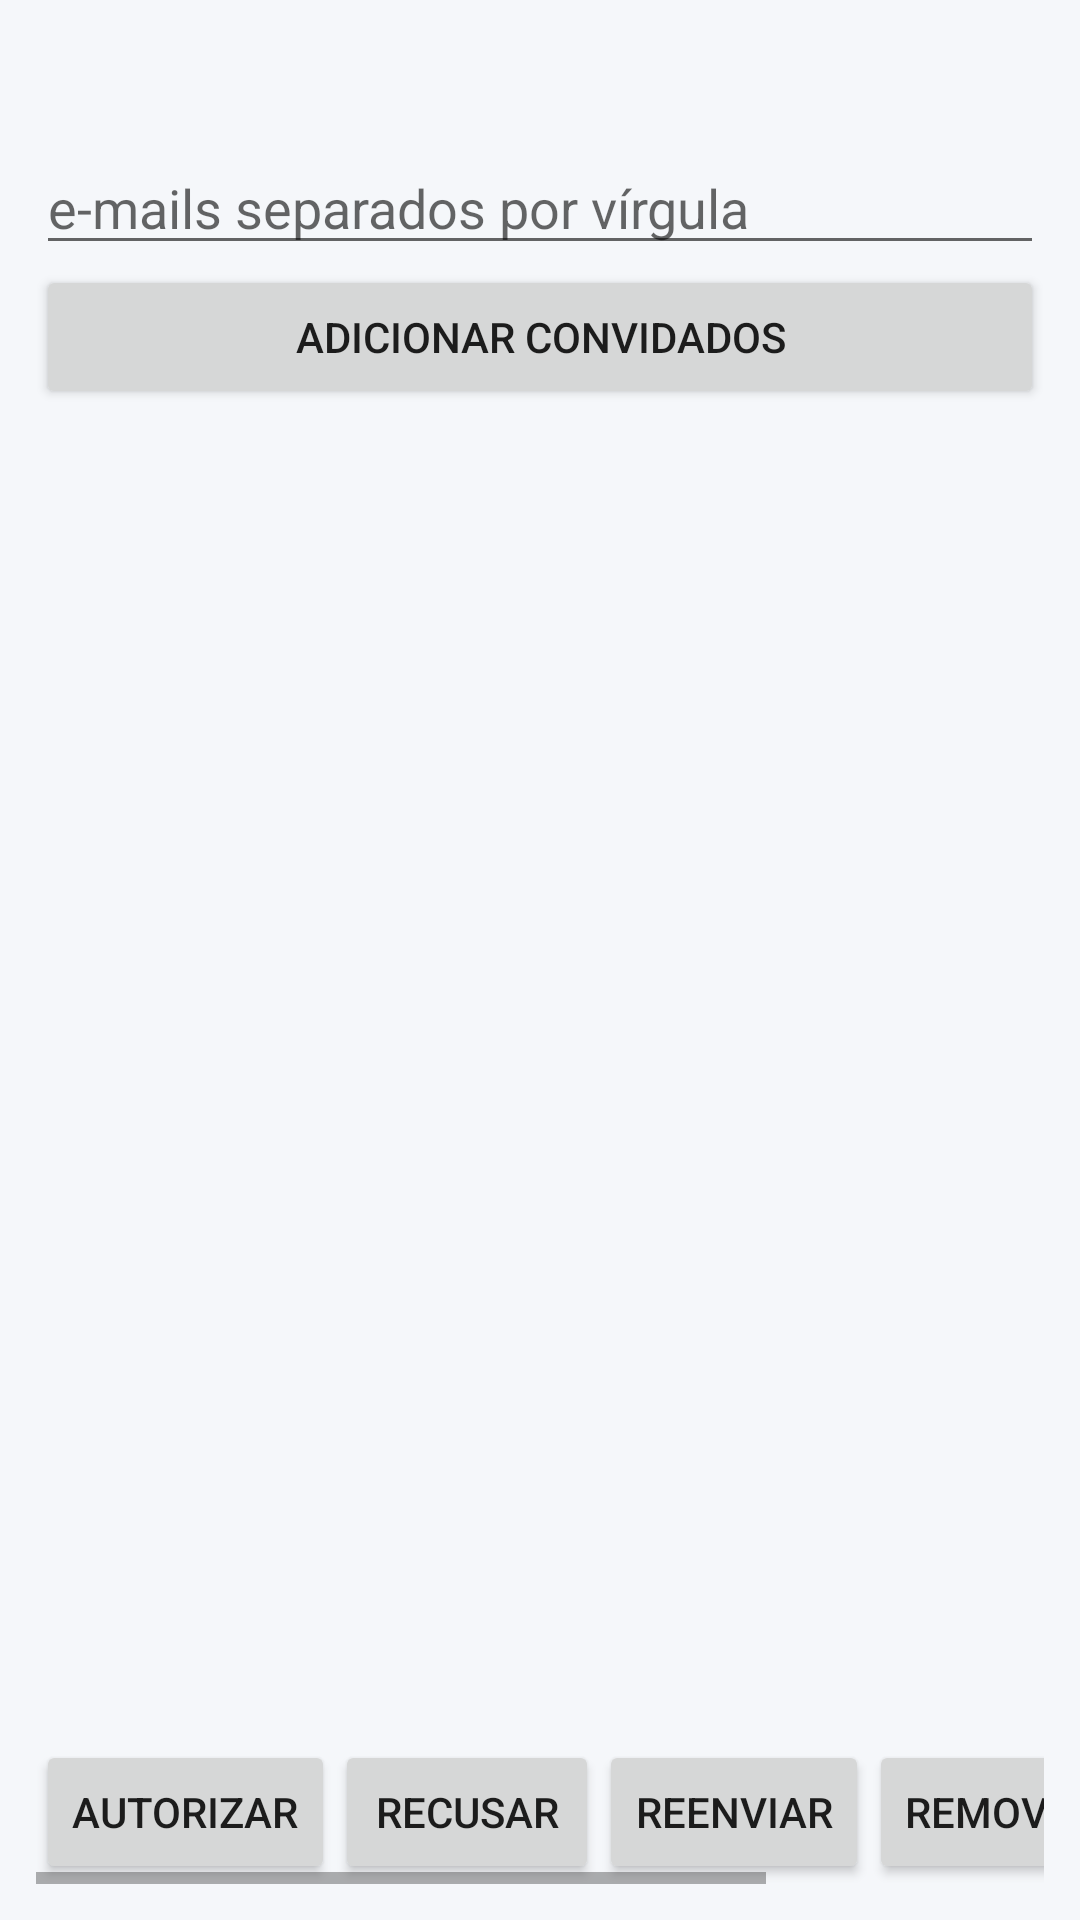

The Android layout XML behind this screen, and the referenced resources:
<!-- AndroidManifest.xml: application theme Theme.SalaReuniao -->
<!-- res/layout/activity_invites.xml -->
<?xml version="1.0" encoding="utf-8"?>
<LinearLayout xmlns:android="http://schemas.android.com/apk/res/android"
    android:layout_width="match_parent"
    android:layout_height="match_parent"
    android:orientation="vertical"
    android:padding="12dp"
    android:background="@color/background">

    <TextView
        android:id="@+id/txtTitle"
        android:layout_width="match_parent"
        android:layout_height="wrap_content"
        android:textStyle="bold"
        android:textSize="20sp"
        android:layout_marginBottom="8dp"/>

    <EditText
        android:id="@+id/edtEmails"
        android:layout_width="match_parent"
        android:layout_height="wrap_content"
        android:hint="e-mails separados por vírgula"
        android:inputType="textEmailAddress"/>

    <Button
        android:id="@+id/btnAdd"
        android:layout_width="match_parent"
        android:layout_height="wrap_content"
        android:text="Adicionar convidados"/>

    <ListView
        android:id="@+id/listInvites"
        android:layout_width="match_parent"
        android:layout_height="0dp"
        android:layout_weight="1"
        android:choiceMode="singleChoice"/>

    <HorizontalScrollView
        android:layout_width="match_parent"
        android:layout_height="wrap_content">
        <LinearLayout
            android:layout_width="wrap_content"
            android:layout_height="wrap_content"
            android:orientation="horizontal">
            <Button android:id="@+id/btnApprove" android:layout_width="wrap_content" android:layout_height="wrap_content" android:text="Autorizar"/>
            <Button android:id="@+id/btnReject" android:layout_width="wrap_content" android:layout_height="wrap_content" android:text="Recusar"/>
            <Button android:id="@+id/btnResend" android:layout_width="wrap_content" android:layout_height="wrap_content" android:text="Reenviar"/>
            <Button android:id="@+id/btnRemove" android:layout_width="wrap_content" android:layout_height="wrap_content" android:text="Remover"/>
            <Button android:id="@+id/btnRefresh" android:layout_width="wrap_content" android:layout_height="wrap_content" android:text="Atualizar"/>
        </LinearLayout>
    </HorizontalScrollView>

    <ProgressBar
        android:id="@+id/progress"
        android:layout_width="wrap_content"
        android:layout_height="wrap_content"
        android:layout_gravity="center_horizontal"
        android:visibility="gone"/>
</LinearLayout>
<!-- resources referenced by this layout -->
<resources>
  <color name="background">#F5F7FA</color>
  <style name="Theme.SalaReuniao" parent="Theme.MaterialComponents.DayNight.NoActionBar">
          <item name="colorPrimary">@color/primary</item>
          <item name="colorPrimaryVariant">@color/primary_dark</item>
          <item name="android:navigationBarColor">@color/background</item>
          <item name="android:windowLightStatusBar">true</item>
          <item name="android:statusBarColor">@color/background</item>
      </style>
  <color name="primary">#2457D6</color>
  <color name="primary_dark">#173B91</color>
</resources>
